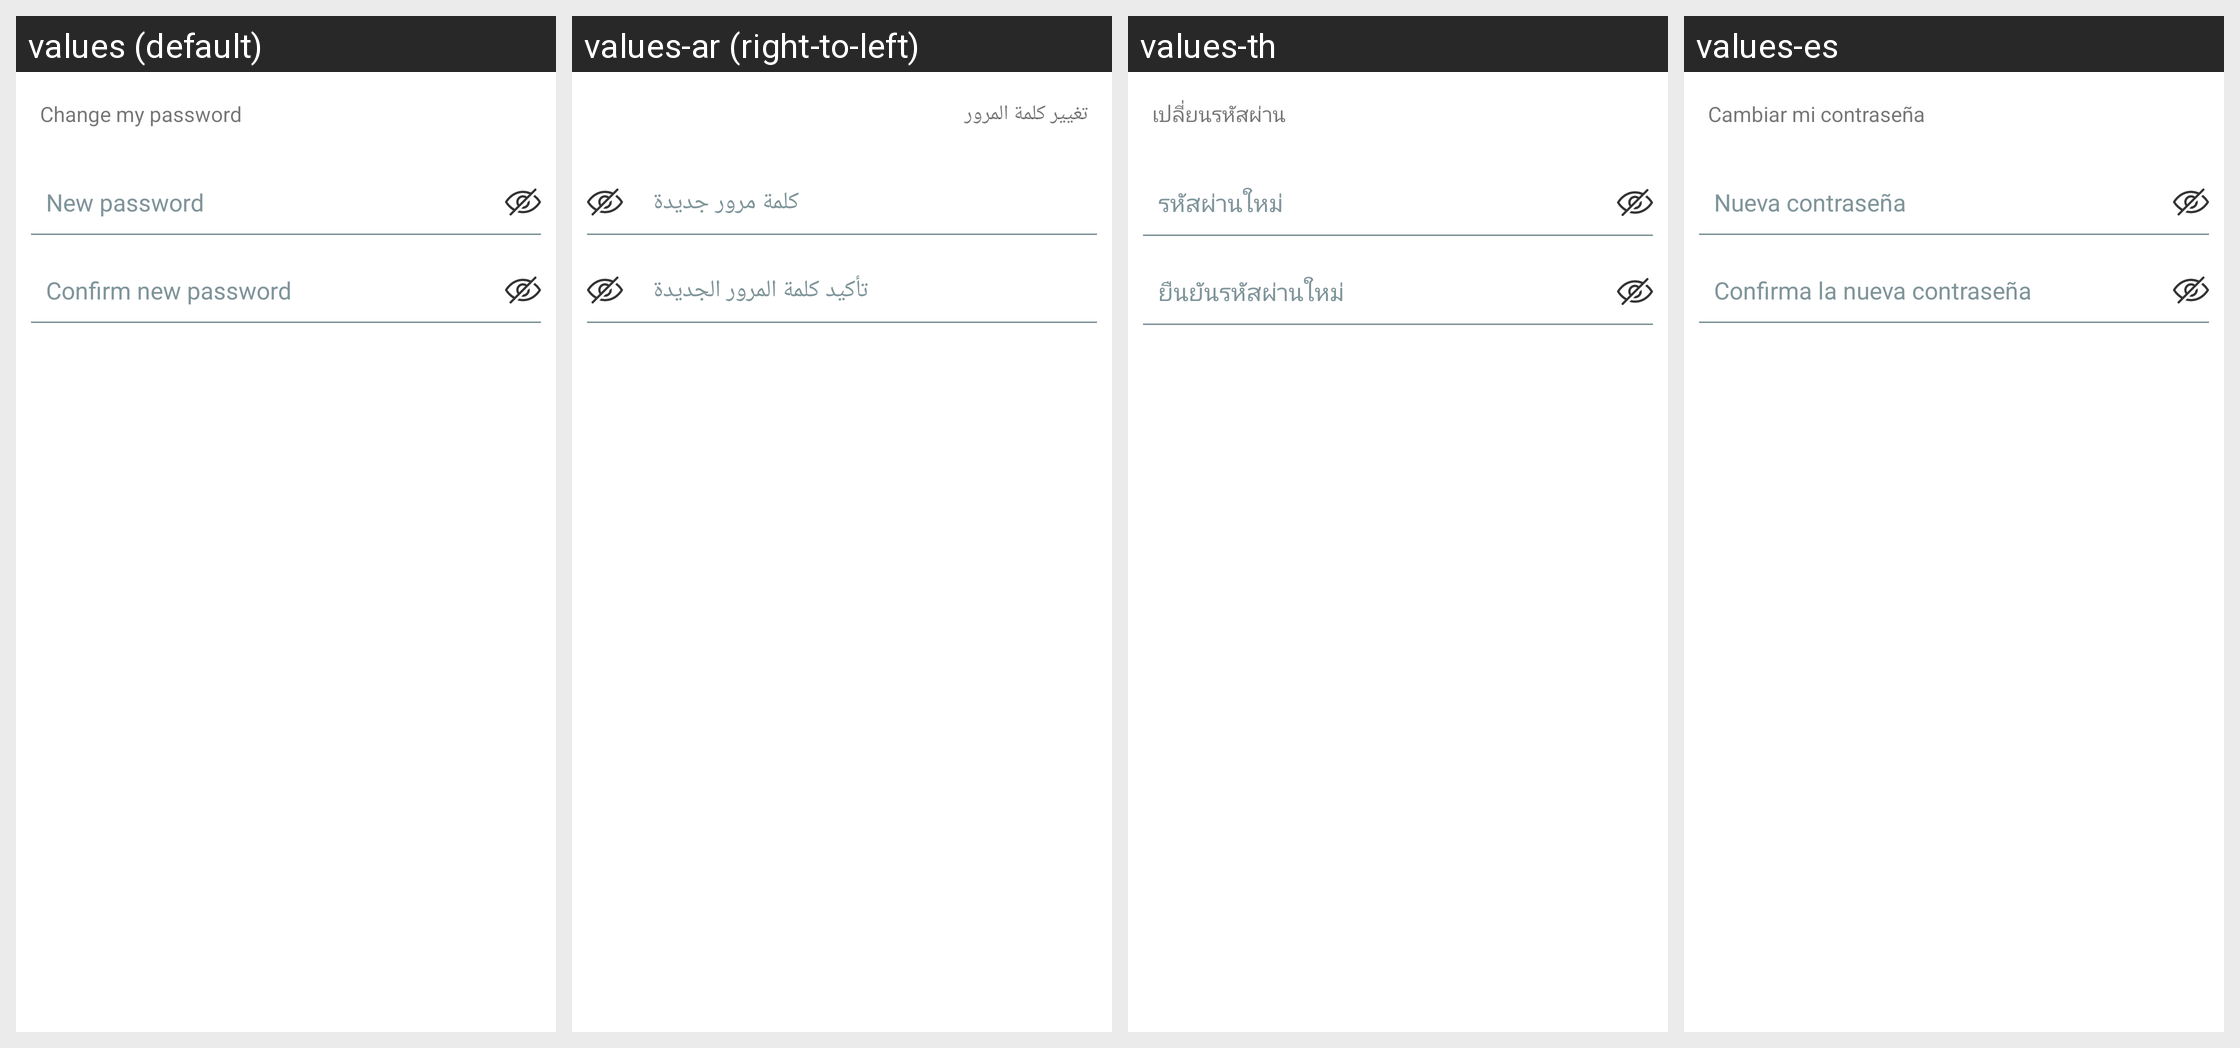

Here is an Android app screen in its default locale and in the app's own translations. Write out the translated-string differences for the strings that appear on this screen.
Android screen res/layout/password_edit.xml rendered under 4 locales, left to right: values (default), values-ar (right-to-left), values-th, values-es. Device: Nexus 5 (rendered at 1080×1920; each locale shown at half size, 540×960, under a caption strip naming it); theme AppThemeBar.
Other locales in the repository, not shown: values-af, values-am, values-as, values-az, values-be, values-bg, values-bn, values-bs, values-ca, values-ca-rES, values-cs, values-cs-rCZ, values-da, values-de, values-el, values-el-rGR, values-en-rCA, values-en-rGB, values-en-rIN, values-en-rXC, values-es-rUS, values-et, values-et-rEE, values-eu, values-fa, values-fi, values-fil, values-fr, values-fr-rCA, values-fr-rFR, values-gl, values-gu, values-hi, values-hi-rIN, values-hr, values-hu, values-hy, values-in, values-in-rID, values-is, values-it, values-it-rIT, values-iw, values-ja, values-ja-rJP, values-ka, values-kk, values-km, values-kn, values-ko, values-ko-rKR, values-ky, values-lo, values-lt, values-lt-rLT, values-lv, values-lv-rLV, values-mk, values-ml, values-mn, values-mr, values-ms, values-ms-rMY, values-mt, values-my, values-nb, values-ne, values-nl, values-nn-rNO, values-or, values-pa, values-pl, values-pl-rPL, values-pt, values-pt-rBR, values-pt-rPT, values-ro, values-ro-rRO, values-ru, values-ru-rRU, values-si, values-sk, values-sk-rSK, values-sl, values-sl-rSI, values-sq, values-sr, values-sv, values-sw, values-ta, values-te, values-tl, values-tr, values-tr-rTR, values-uk, values-ur, values-uz, values-vi, values-zh, values-zh-rCN, values-zh-rHK, values-zh-rTW, values-zu.
Strings drawn on this screen, with the default value and each locale's value (text and hints the layout hard-codes, and strings that could not be matched under every locale, appear in the picture but are not listed):

password_edit_title
  values: Change my password
  values-ar: تغيير كلمة المرور
  values-th: เปลี่ยนรหัสผ่าน
  values-es: Cambiar mi contraseña

password_edit_new
  values: New password
  values-ar: كلمة مرور جديدة
  values-th: รหัสผ่านใหม่
  values-es: Nueva contraseña

password_edit_new_confirm
  values: Confirm new password
  values-ar: تأكيد كلمة المرور الجديدة
  values-th: ยืนยันรหัสผ่านใหม่
  values-es: Confirma la nueva contraseña
